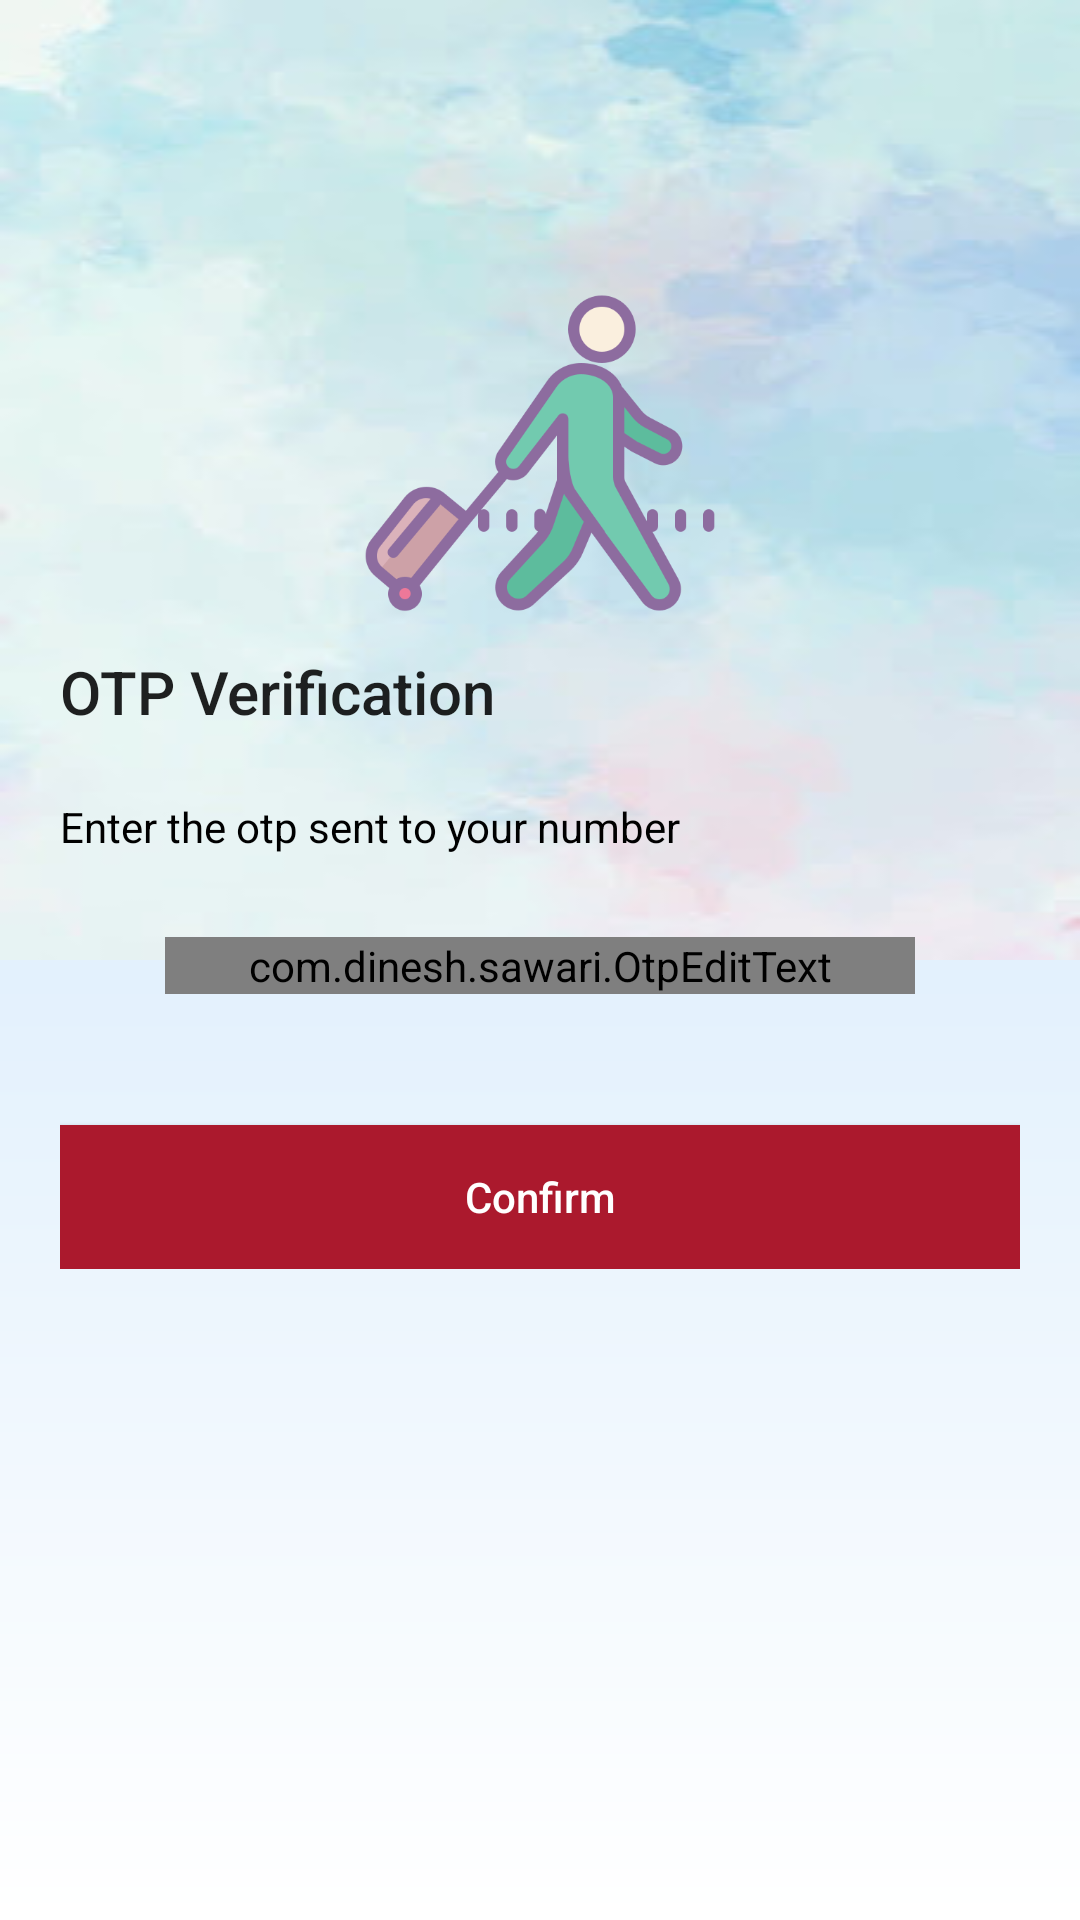

Produce the Android XML layout that renders to this screen, including the resource entries it uses.
<!-- AndroidManifest.xml: application theme AppTheme -->
<!-- res/layout/activity_o_t_p.xml -->
<?xml version="1.0" encoding="utf-8"?>
<RelativeLayout xmlns:android="http://schemas.android.com/apk/res/android"
    xmlns:app="http://schemas.android.com/apk/res-auto"
    xmlns:tools="http://schemas.android.com/tools"
    android:layout_width="match_parent"
    android:layout_height="match_parent"
    android:background="@drawable/my_gradient_drawable"
    tools:context=".MainActivity">

    <LinearLayout
        android:layout_width="match_parent"
        android:layout_height="match_parent"
        android:orientation="vertical">

        <LinearLayout
            android:layout_width="match_parent"
            android:layout_height="wrap_content"
            android:background="@drawable/bglogin"
            android:orientation="vertical">


            <androidx.appcompat.widget.Toolbar
                android:id="@+id/toolbar"
                android:layout_width="match_parent"
                android:layout_height="?attr/actionBarSize"
                android:elevation="4dp"
                app:popupTheme="@style/AppTheme.PopupOverlay"
                app:theme="@style/ToolbarTheme" />

            <ImageView
                android:layout_width="120dp"
                android:layout_height="120dp"
                android:layout_gravity="center"
                android:layout_marginTop="35dp"
                android:src="@drawable/traveler"></ImageView>

        </LinearLayout>
    </LinearLayout>

    <LinearLayout
        android:id="@+id/container"
        android:layout_width="match_parent"
        android:layout_height="wrap_content"
        android:layout_centerInParent="true"
        android:orientation="vertical"
        android:padding="20dp">


        <TextView
            style="@style/Base.TextAppearance.AppCompat.Title"
            android:layout_width="wrap_content"
            android:layout_height="wrap_content"
            android:layout_marginBottom="22dp"
            android:text="OTP Verification">

        </TextView>

        <TextView
            android:layout_width="wrap_content"
            android:layout_height="wrap_content"
            android:layout_marginBottom="22dp"
            android:text="Enter the otp sent to your number"
            android:textColor="#000">

        </TextView>

        <LinearLayout
            android:layout_width="match_parent"
            android:layout_height="wrap_content"
            android:layout_gravity="center_vertical"
            android:gravity="center_vertical">

            <com.dinesh.sawari.OtpEditText
                android:id="@+id/et_otp"
                android:layout_width="match_parent"
                android:layout_height="wrap_content"
                android:layout_gravity="center"
                android:layout_marginLeft="35dp"
                android:layout_marginRight="35dp"
                android:layout_marginBottom="25dp"
                android:cursorVisible="true"
                android:digits="1234567890"
                android:gravity="center"
                android:inputType="number"
                android:maxLength="5"
                android:layout_marginTop="12dp"
                android:textIsSelectable="false"
                android:textSize="20sp" />

        </LinearLayout>


        <Button
            android:id="@+id/buttonContinue"
            android:layout_width="match_parent"
            android:layout_height="wrap_content"
            android:layout_centerHorizontal="true"
            android:layout_marginTop="12dp"
            android:background="@color/colorPrimaryDark"
            android:foreground="?attr/selectableItemBackground"
            android:text="Confirm"
            android:textAllCaps="false"
            android:textColor="#FFF" />


    </LinearLayout>

    <ProgressBar
        android:id="@+id/progressbar"
        android:layout_width="wrap_content"
        android:layout_height="wrap_content"
        android:layout_centerInParent="true"
        android:visibility="gone" />

</RelativeLayout>


    
<!-- resources referenced by this layout -->
<resources>
  <color name="colorPrimaryDark">#AB192D</color>
  <!-- drawable bglogin: png bitmap (drawable, 55682 bytes) -->
  <!-- drawable my_gradient_drawable (drawable) -->
  <?xml version="1.0" encoding="utf-8"?>
  <shape xmlns:android="http://schemas.android.com/apk/res/android">
      <gradient
          android:type="linear"
          android:angle="90"
          android:startColor="#FFFFFF"
          android:endColor="#C6E2FA" />
  </shape>
  <!-- drawable traveler: png bitmap (drawable, 34764 bytes) -->
  <style name="AppTheme.PopupOverlay" parent="ThemeOverlay.AppCompat.Light" />
  <style name="ToolbarTheme" parent="@style/ThemeOverlay.AppCompat.ActionBar">
          
          <item name="colorControlNormal">#000000</item>
      </style>
  <style name="AppTheme" parent="Theme.AppCompat.Light.NoActionBar">
          
          <item name="colorPrimary">@color/colorPrimary</item>
          <item name="colorPrimaryDark">@color/colorPrimaryDark</item>
          <item name="colorAccent">@color/colorAccent</item>
  
  
      </style>
  <color name="colorPrimary">#b2263c</color>
  <color name="colorAccent">#000000</color>
</resources>
